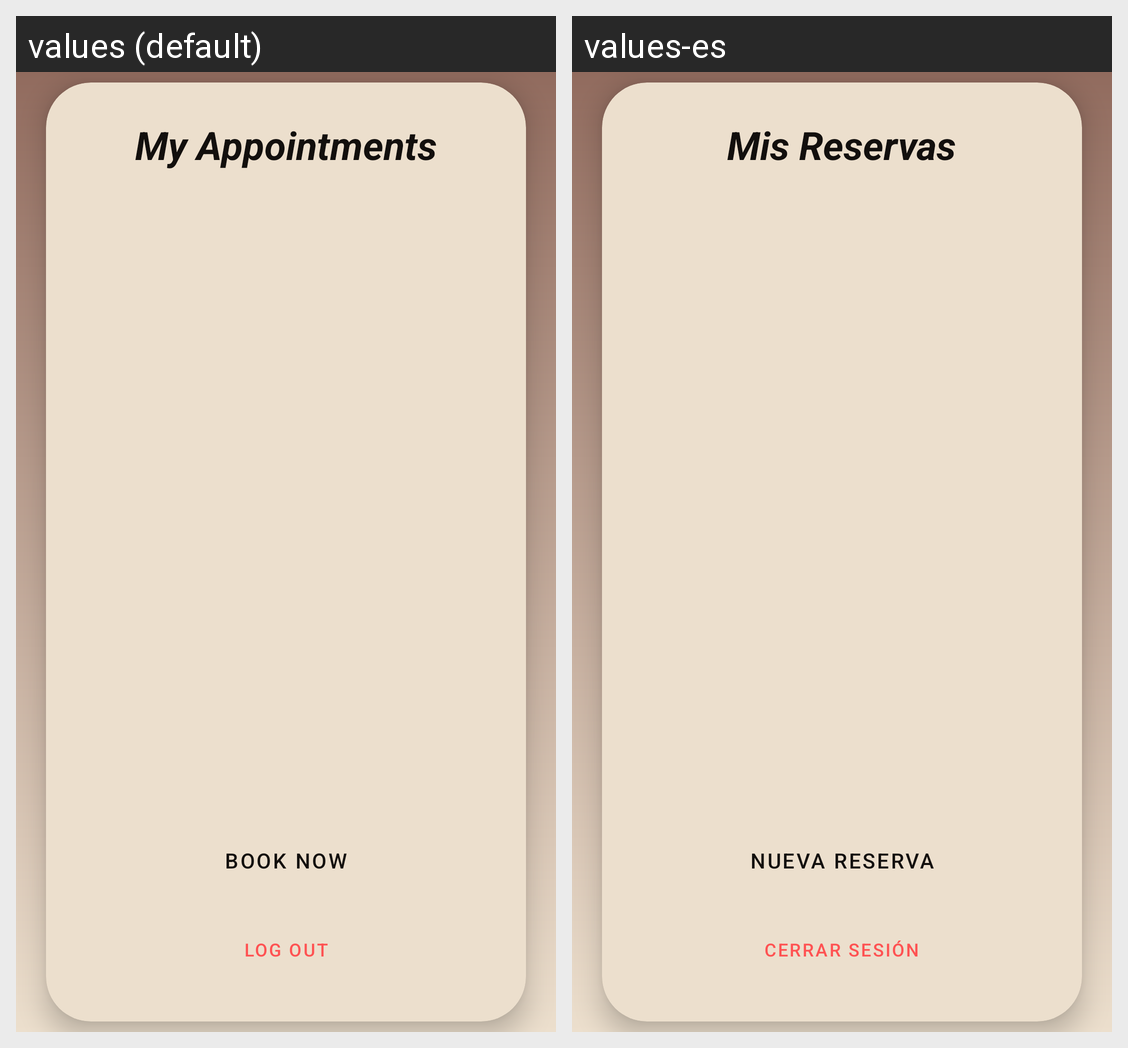

The same Android screen rendered under two of its app's locales, left to right. List the strings drawn on it with the default value and each locale's translation.
Android screen res/layout/activity_cliente_mis_citas.xml rendered under 2 locales, left to right: values (default), values-es. Device: Nexus 5 (rendered at 1080×1920; each locale shown at half size, 540×960, under a caption strip naming it); theme Theme.TFG.
Strings drawn on this screen, with the default value and each locale's value (text and hints the layout hard-codes, and strings that could not be matched under every locale, appear in the picture but are not listed):

reservas
  values: My Appointments
  values-es: Mis Reservas

nueva_reserva
  values: Book Now
  values-es: Nueva Reserva

cerrar_sesion
  values: Log Out
  values-es: Cerrar Sesión
